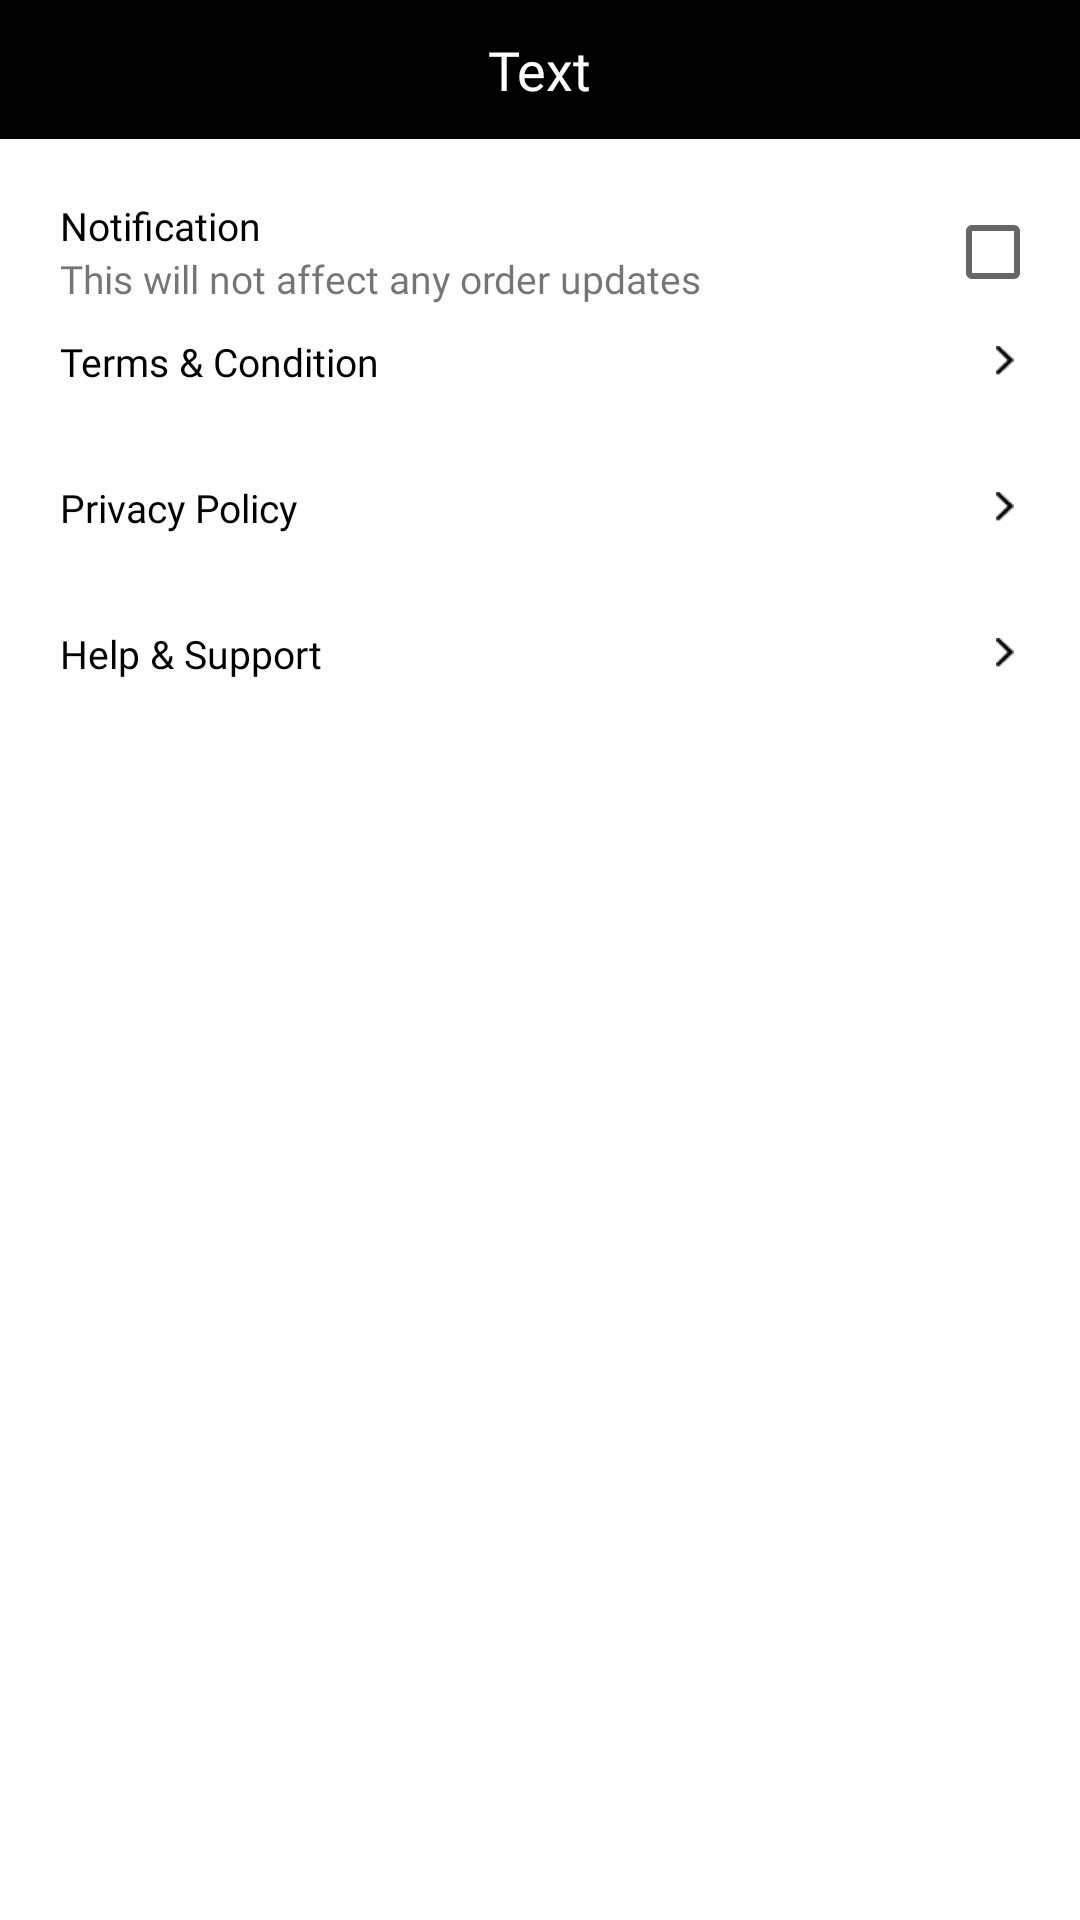

Android layout source for this screen:
<!-- AndroidManifest.xml: application theme Theme.ABCTaxiDriver -->
<!-- res/layout/activity_setting_main.xml -->
<?xml version="1.0" encoding="utf-8"?>
<LinearLayout xmlns:android="http://schemas.android.com/apk/res/android"
    xmlns:app="http://schemas.android.com/apk/res-auto"
    xmlns:tools="http://schemas.android.com/tools"
    android:layout_width="match_parent"
    android:layout_height="match_parent"
    android:orientation="vertical"
    android:background="@color/white"
    tools:context=".Settings.SettingMain">

    <include layout="@layout/header" />

    <LinearLayout
        android:layout_width="match_parent"
        android:layout_height="match_parent"
        android:layout_margin="20dp"
        android:orientation="vertical">


        <RelativeLayout
            android:layout_width="match_parent"
            android:layout_height="wrap_content"
            android:orientation="horizontal">

            <LinearLayout
                android:layout_width="wrap_content"
                android:layout_height="wrap_content"
                android:orientation="vertical">

                <TextView
                    android:layout_width="wrap_content"
                    android:layout_height="wrap_content"
                    android:fontFamily="@font/poppins_semibold"
                    android:text="@string/notify"
                    android:textColor="@color/black"
                    android:textSize="13sp" />


                <TextView
                    android:layout_width="wrap_content"
                    android:layout_height="wrap_content"
                    android:fontFamily="@font/poppins_semibold"
                    android:text="@string/this_will"
                    android:textSize="13sp" />


            </LinearLayout>

            <CheckBox
                android:layout_width="25dp"
                android:layout_height="25dp"
                android:layout_alignParentRight="true"
                android:layout_centerInParent="true"
                android:layout_gravity="end" />

        </RelativeLayout>

        <RelativeLayout
            android:id="@+id/rlTerms"
            android:layout_width="wrap_content"
            android:layout_height="wrap_content"
            android:layout_marginTop="10dp">

            <TextView
                android:layout_width="wrap_content"
                android:layout_height="wrap_content"
                android:fontFamily="@font/poppins_semibold"
                android:text="@string/termCondition"
                android:textColor="@color/black"
                android:textSize="13sp" />

            <ImageView
                android:layout_width="10dp"
                android:layout_height="10dp"
                android:layout_alignParentRight="true"
                android:layout_centerVertical="true"
                android:src="@drawable/right_arrow" />

        </RelativeLayout>

        <View
            android:layout_width="match_parent"
            android:layout_height="1dp"
            android:layout_marginTop="10dp"
            android:background="@color/grey" />

        <RelativeLayout
            android:id="@+id/rl_privacy"
            android:layout_width="wrap_content"
            android:layout_height="wrap_content"
            android:layout_marginTop="20dp">

            <TextView
                android:layout_width="wrap_content"
                android:layout_height="wrap_content"
                android:fontFamily="@font/poppins_semibold"
                android:text="@string/privacy_policy"
                android:textColor="@color/black"
                android:textSize="13sp" />

            <ImageView
                android:layout_width="10dp"
                android:layout_height="10sp"
                android:layout_alignParentRight="true"
                android:layout_centerVertical="true"
                android:src="@drawable/right_arrow" />

        </RelativeLayout>

        <View
            android:layout_width="match_parent"
            android:layout_height="1dp"
            android:layout_marginTop="10dp"
            android:background="@color/grey" />

        <RelativeLayout
            android:id="@+id/rlHelp"
            android:layout_width="wrap_content"
            android:layout_height="wrap_content"
            android:layout_marginTop="20dp">

            <TextView
                android:layout_width="wrap_content"
                android:layout_height="wrap_content"
                android:fontFamily="@font/poppins_semibold"
                android:text="@string/helpSupport"
                android:textColor="@color/black"
                android:textSize="13sp" />

            <ImageView
                android:layout_width="10dp"
                android:layout_height="10dp"
                android:layout_alignParentRight="true"
                android:layout_centerVertical="true"
                android:src="@drawable/right_arrow" />

        </RelativeLayout>

        <View
            android:layout_width="match_parent"
            android:layout_height="1dp"
            android:layout_marginTop="10dp"
            android:background="@color/grey" />

    </LinearLayout>

</LinearLayout>
<!-- res/layout/header.xml (included above) -->
<?xml version="1.0" encoding="utf-8"?>
<RelativeLayout xmlns:android="http://schemas.android.com/apk/res/android"
    android:layout_width="match_parent"
    android:layout_height="wrap_content"
    android:background="@drawable/rectangle_black_sidebar"
    android:padding="10dp">

    <RelativeLayout
        android:id="@+id/rlBack"
        android:layout_width="wrap_content"
        android:layout_height="wrap_content"
        android:padding="5dp">

        <ImageView
            android:id="@+id/ivBack"
            android:layout_width="16dp"
            android:layout_height="16dp"
            android:src="@drawable/back_white" />
    </RelativeLayout>

    <TextView
        android:id="@+id/tvTitle"
        android:layout_width="wrap_content"
        android:layout_height="wrap_content"
        android:layout_centerInParent="true"
        android:layout_marginTop="2dp"
        android:fontFamily="@font/poppins_medium"
        android:text="Text"
        android:textColor="@color/white"
        android:textSize="18sp" />


</RelativeLayout>
<!-- resources referenced by this layout -->
<resources>
  <color name="black">#FF000000</color>
  <color name="white">#FFFFFFFF</color>
  <!-- drawable rectangle_black_sidebar (drawable) -->
  <?xml version="1.0" encoding="utf-8"?>
  <shape
      xmlns:android="http://schemas.android.com/apk/res/android">
      <solid android:color="#000000" />
  
      <stroke
  
          android:width="1dp"
          android:color="#000000" />
  
  </shape>
  <!-- drawable right_arrow: png bitmap (drawable, 204 bytes) -->
  <string name="helpSupport">Help &amp; Support</string>
  <string name="notify">Notification</string>
  <string name="privacy_policy">Privacy Policy</string>
  <string name="termCondition">Terms &amp; Condition</string>
  <string name="this_will">This will not affect any order updates</string>
  <style name="Theme.ABCTaxiDriver" parent="Theme.MaterialComponents.DayNight.NoActionBar">
          
          <item name="colorPrimary">@color/black</item>
          <item name="colorPrimaryVariant">@color/black</item>
          <item name="colorOnPrimary">@color/white</item>
          
          <item name="colorSecondary">@color/teal_200</item>
          <item name="colorSecondaryVariant">@color/teal_700</item>
          <item name="colorOnSecondary">@color/black</item>
          
          <item name="android:statusBarColor" tools:targetApi="l">?attr/colorPrimaryVariant</item>
          
      </style>
  <color name="teal_200">#FF03DAC5</color>
  <color name="teal_700">#FF018786</color>
</resources>
